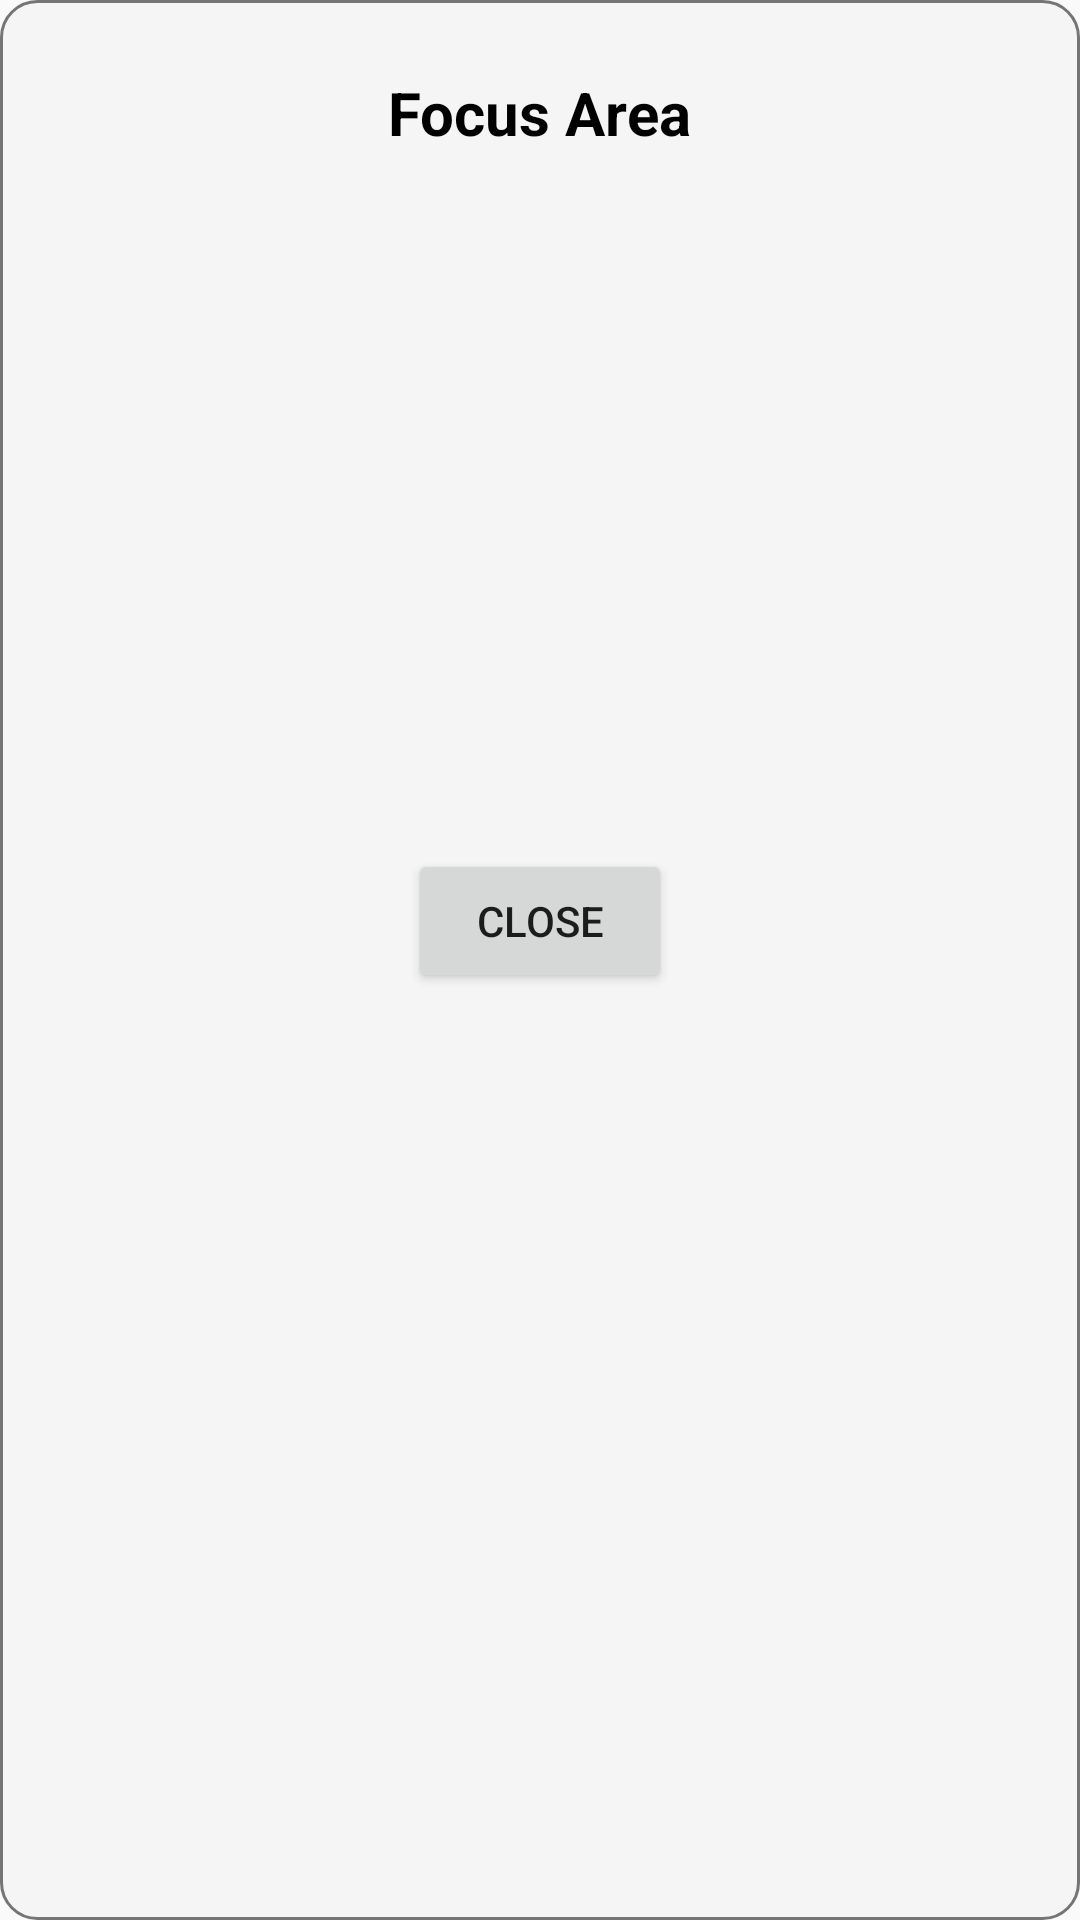

Write the Android layout XML for this screen, with the resource values it uses.
<!-- AndroidManifest.xml: application theme Theme.Gymapp -->
<!-- res/layout/dialog_emg_focus.xml -->
<?xml version="1.0" encoding="utf-8"?>
<LinearLayout xmlns:android="http://schemas.android.com/apk/res/android"
    android:layout_width="match_parent"
    android:layout_height="wrap_content"
    android:orientation="vertical"
    android:padding="24dp"
    android:background="@drawable/rounded_bg">

    <TextView
        android:id="@+id/textViewFocusArea"
        android:layout_width="wrap_content"
        android:layout_height="wrap_content"
        android:text="Focus Area"
        android:textColor="@color/black"
        android:textSize="20sp"
        android:textStyle="bold"
        android:layout_gravity="center_horizontal"
        android:paddingBottom="16dp"/>

    <ImageView
        android:id="@+id/imageViewEmgFocus"
        android:layout_width="200dp"
        android:layout_height="200dp"
        android:layout_gravity="center_horizontal"
        android:contentDescription="EMG Focus Image" />

    <Button
        android:id="@+id/buttonClose"
        android:layout_width="wrap_content"
        android:layout_height="wrap_content"
        android:text="Close"
        android:layout_gravity="center_horizontal"
        android:layout_marginTop="16dp"/>
</LinearLayout>
<!-- resources referenced by this layout -->
<resources>
  <color name="black">#FF000000</color>
  <!-- drawable rounded_bg (drawable) -->
  <?xml version="1.0" encoding="utf-8"?>
  <shape xmlns:android="http://schemas.android.com/apk/res/android">
      <solid android:color="@color/background_light" />
      <corners android:radius="12dp" />
      <stroke android:color="@color/secondaryTextColor" android:width="1dp"/>
  </shape>
  <style name="Theme.Gymapp" parent="Theme.AppCompat.Light.NoActionBar">
          
          <item name="colorPrimary">@color/purple_500</item>
          <item name="colorPrimaryVariant">@color/purple_700</item>
          <item name="colorOnPrimary">@color/white</item>
          
          <item name="colorSecondary">@color/teal_200</item>
          <item name="colorSecondaryVariant">@color/teal_700</item>
          <item name="colorOnSecondary">@color/black</item>
          
          <item name="android:statusBarColor">?attr/colorPrimaryVariant</item>
          
      </style>
  <color name="background_light">#F5F5F5</color>
  <color name="secondaryTextColor">#757575</color>
  <color name="purple_500">#FF6200EE</color>
  <color name="purple_700">#FF3700B3</color>
  <color name="white">#FFFFFFFF</color>
  <color name="teal_200">#FF03DAC5</color>
  <color name="teal_700">#FF018786</color>
</resources>
